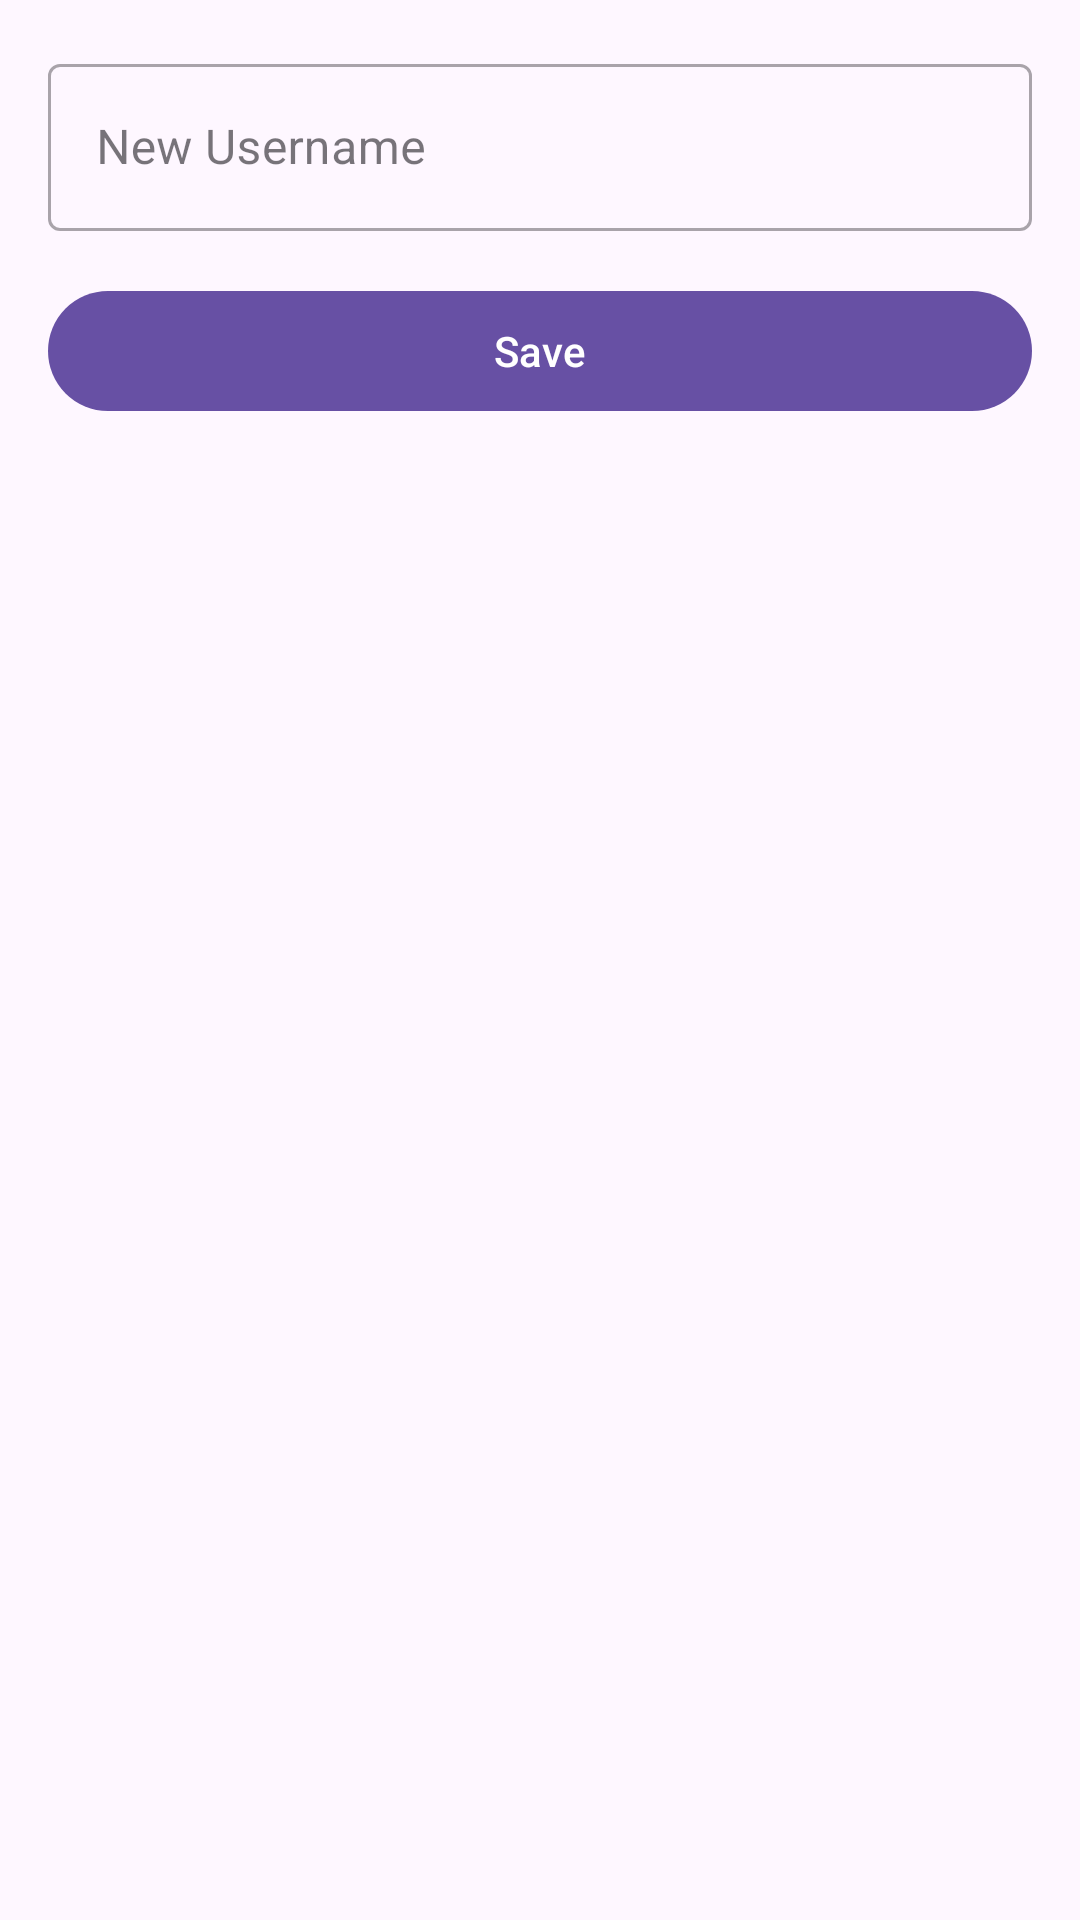

Here is an Android app screen rendered from its layout file. Give the layout XML and the strings, colors and styles it references.
<!-- AndroidManifest.xml: application theme Theme.Pilelocator2000 -->
<!-- res/layout/bottom_sheet_change_info.xml -->
<?xml version="1.0" encoding="utf-8"?>

<LinearLayout xmlns:android="http://schemas.android.com/apk/res/android"
    android:layout_width="match_parent"
    android:layout_height="wrap_content"
    android:orientation="vertical"
    android:padding="16dp">

    <com.google.android.material.textfield.TextInputLayout
        android:id="@+id/username_layout"
        style="@style/Widget.MaterialComponents.TextInputLayout.OutlinedBox"
        android:layout_width="match_parent"
        android:layout_height="wrap_content"
        android:hint="New Username">

        <com.google.android.material.textfield.TextInputEditText
            android:id="@+id/username_edit_text"
            android:layout_width="match_parent"
            android:layout_height="wrap_content" />

    </com.google.android.material.textfield.TextInputLayout>

    <com.google.android.material.button.MaterialButton
        android:id="@+id/save_button"
        android:layout_width="match_parent"
        android:layout_height="wrap_content"
        android:layout_marginTop="16dp"
        android:text="Save" />

</LinearLayout>
<!-- resources referenced by this layout -->
<resources>
  <style name="Theme.Pilelocator2000" parent="Base.Theme.Pilelocator2000" />
  <style name="Base.Theme.Pilelocator2000" parent="Theme.Material3.DayNight.NoActionBar">
          
          <item name="android:windowTranslucentStatus">true</item>
          <item name="android:windowLightStatusBar">true</item>
      </style>
</resources>
